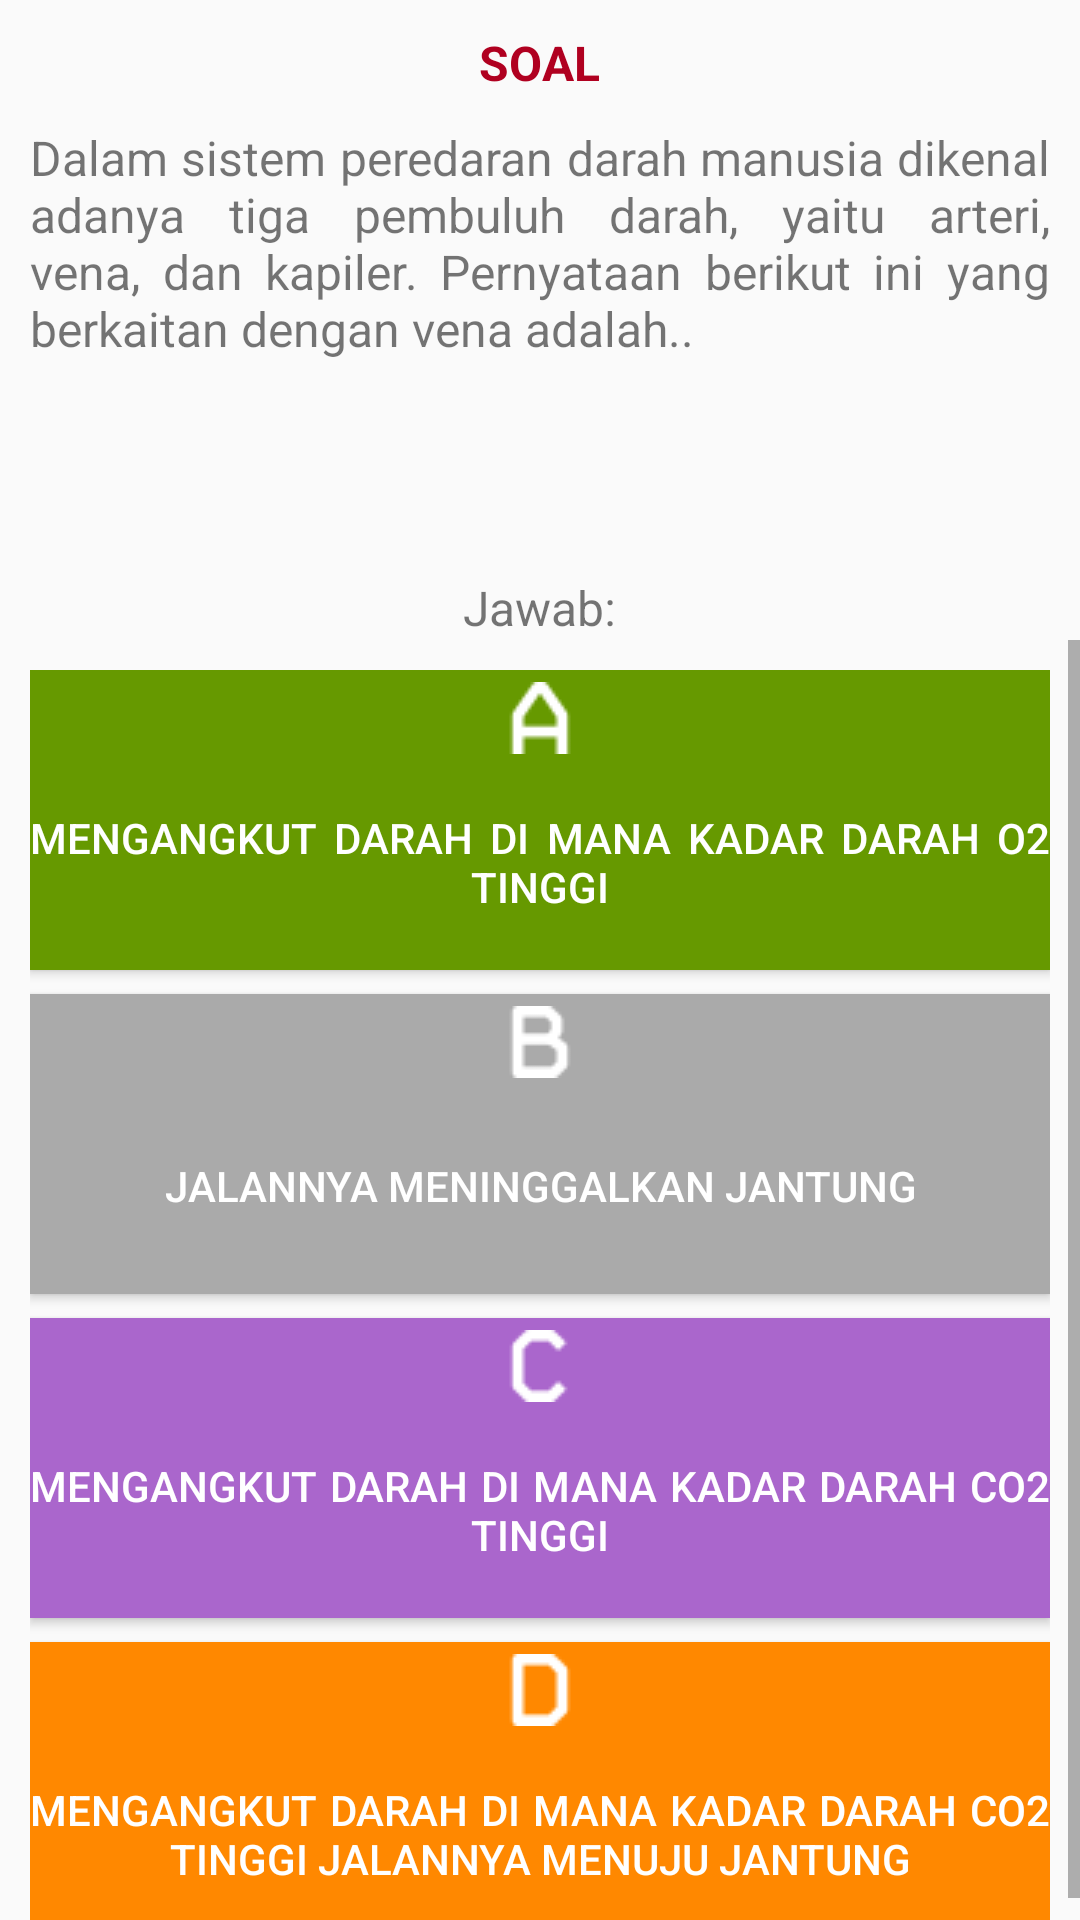

Produce the Android XML layout that renders to this screen, including the resource entries it uses.
<!-- AndroidManifest.xml: application theme AppTheme -->
<!-- res/layout/activity_kuis.xml -->
<?xml version="1.0" encoding="utf-8"?>
<RelativeLayout xmlns:android="http://schemas.android.com/apk/res/android"
    xmlns:app="http://schemas.android.com/apk/res-auto"
    xmlns:tools="http://schemas.android.com/tools"
    android:layout_width="match_parent"
    android:layout_height="match_parent"
    tools:context=".activity.activity_kuis">

    <LinearLayout
        android:id="@+id/soall"
        android:layout_width="match_parent"
        android:layout_height="wrap_content"
        android:layout_marginTop="10dp"
        android:gravity="center">
        <TextView
            android:layout_width="wrap_content"
            android:layout_height="wrap_content"
            android:textSize="16sp"
            android:text="SOAL"
            android:textStyle="bold"
            android:textColor="@color/colorPrimary"
            android:gravity="center"
            />
    </LinearLayout>

    <LinearLayout
        android:id="@+id/ll_Soal1"
        android:layout_width="match_parent"
        android:layout_height="130dp"
        android:layout_margin="10dp"
        android:layout_below="@+id/soall">
        <TextView
            android:id="@+id/tv_soal"
            android:layout_width="wrap_content"
            android:layout_height="wrap_content"
            android:text="@string/soal1"
            android:textSize="16sp"
            android:justificationMode="inter_word"/>
    </LinearLayout>
    <LinearLayout
        android:id="@+id/ll_jawab"
        android:layout_marginTop="10dp"
        android:layout_width="match_parent"
        android:layout_height="wrap_content"
        android:layout_below="@id/ll_Soal1"
        android:gravity="center">
        <TextView
            android:layout_width="wrap_content"
            android:layout_height="wrap_content"
            android:text="Jawab:"
            android:textSize="16sp"/>
    </LinearLayout>

    <ScrollView
        android:layout_width="match_parent"
        android:layout_height="match_parent"
        android:layout_below="@+id/ll_jawab">
        <RelativeLayout
            android:id="@+id/ll_jawabanSalah1"
            android:layout_width="wrap_content"
            android:layout_height="wrap_content"
            android:layout_margin="10dp"
            >
            <Button
                android:id="@+id/btn_a"
                android:layout_width="match_parent"
                android:layout_height="100dp"
                android:paddingTop="4dp"
                android:justificationMode="inter_word"
                android:onClick="onClickBtn"
                android:drawableTop="@drawable/a"
                android:background="@android:color/holo_green_dark"
                android:textColor="@android:color/white"
                android:text="Mengangkut darah di mana kadar darah O2 tinggi"/>
            <Button
                android:id="@+id/btn_b"
                android:layout_width="match_parent"
                android:layout_height="100dp"
                android:layout_marginTop="8dp"
                android:layout_below="@+id/btn_a"
                android:onClick="onClickBtn"
                android:drawableTop="@drawable/b"
                android:justificationMode="inter_word"
                android:background="@android:color/darker_gray"
                android:paddingTop="4dp"
                android:textColor="@android:color/white"
                android:text="Jalannya meninggalkan jantung"/>
            <Button
                android:id="@+id/btn_c"
                android:layout_width="match_parent"
                android:layout_height="100dp"
                android:layout_below="@id/btn_b"
                android:paddingTop="4dp"
                android:onClick="onClickBtn"
                android:layout_marginTop="8dp"
                android:justificationMode="inter_word"
                android:drawableTop="@drawable/c"
                android:background="@android:color/holo_purple"
                android:textColor="@android:color/white"
                android:text="Mengangkut darah di mana kadar darah CO2 tinggi"/>
            <Button
                android:id="@+id/btn_d"
                android:layout_width="match_parent"
                android:layout_height="100dp"
                android:layout_below="@+id/btn_c"
                android:background="@android:color/holo_orange_dark"
                android:layout_marginTop="8dp"
                android:paddingTop="4dp"
                android:onClick="onClickBtn"
                android:justificationMode="inter_word"
                android:drawableTop="@drawable/d"
                android:text="Mengangkut darah di mana kadar darah CO2 tinggi Jalannya menuju jantung"
                android:textColor="@android:color/white"/>
        </RelativeLayout>
    </ScrollView>

</RelativeLayout>
<!-- resources referenced by this layout -->
<resources>
  <color name="colorPrimary">@color/design_default_color_error</color>
  <!-- drawable a: png bitmap (drawable-v24, 433 bytes) -->
  <!-- drawable b: png bitmap (drawable-v24, 483 bytes) -->
  <!-- drawable c: png bitmap (drawable-v24, 368 bytes) -->
  <!-- drawable d: png bitmap (drawable-v24, 387 bytes) -->
  <string name="soal1">Dalam sistem peredaran darah manusia dikenal adanya tiga pembuluh darah, yaitu arteri, vena, dan kapiler. Pernyataan berikut ini yang berkaitan dengan vena adalah..</string>
  <style name="AppTheme" parent="Theme.AppCompat.Light.DarkActionBar">
          
          <item name="colorPrimary">@color/design_default_color_error</item>
          <item name="colorPrimaryDark">@color/colorPrimaryDark</item>
          <item name="colorAccent">@color/colorAccent</item>
      </style>
  <color name="colorPrimaryDark">#3700B3</color>
  <color name="colorAccent">#03DAC5</color>
</resources>
